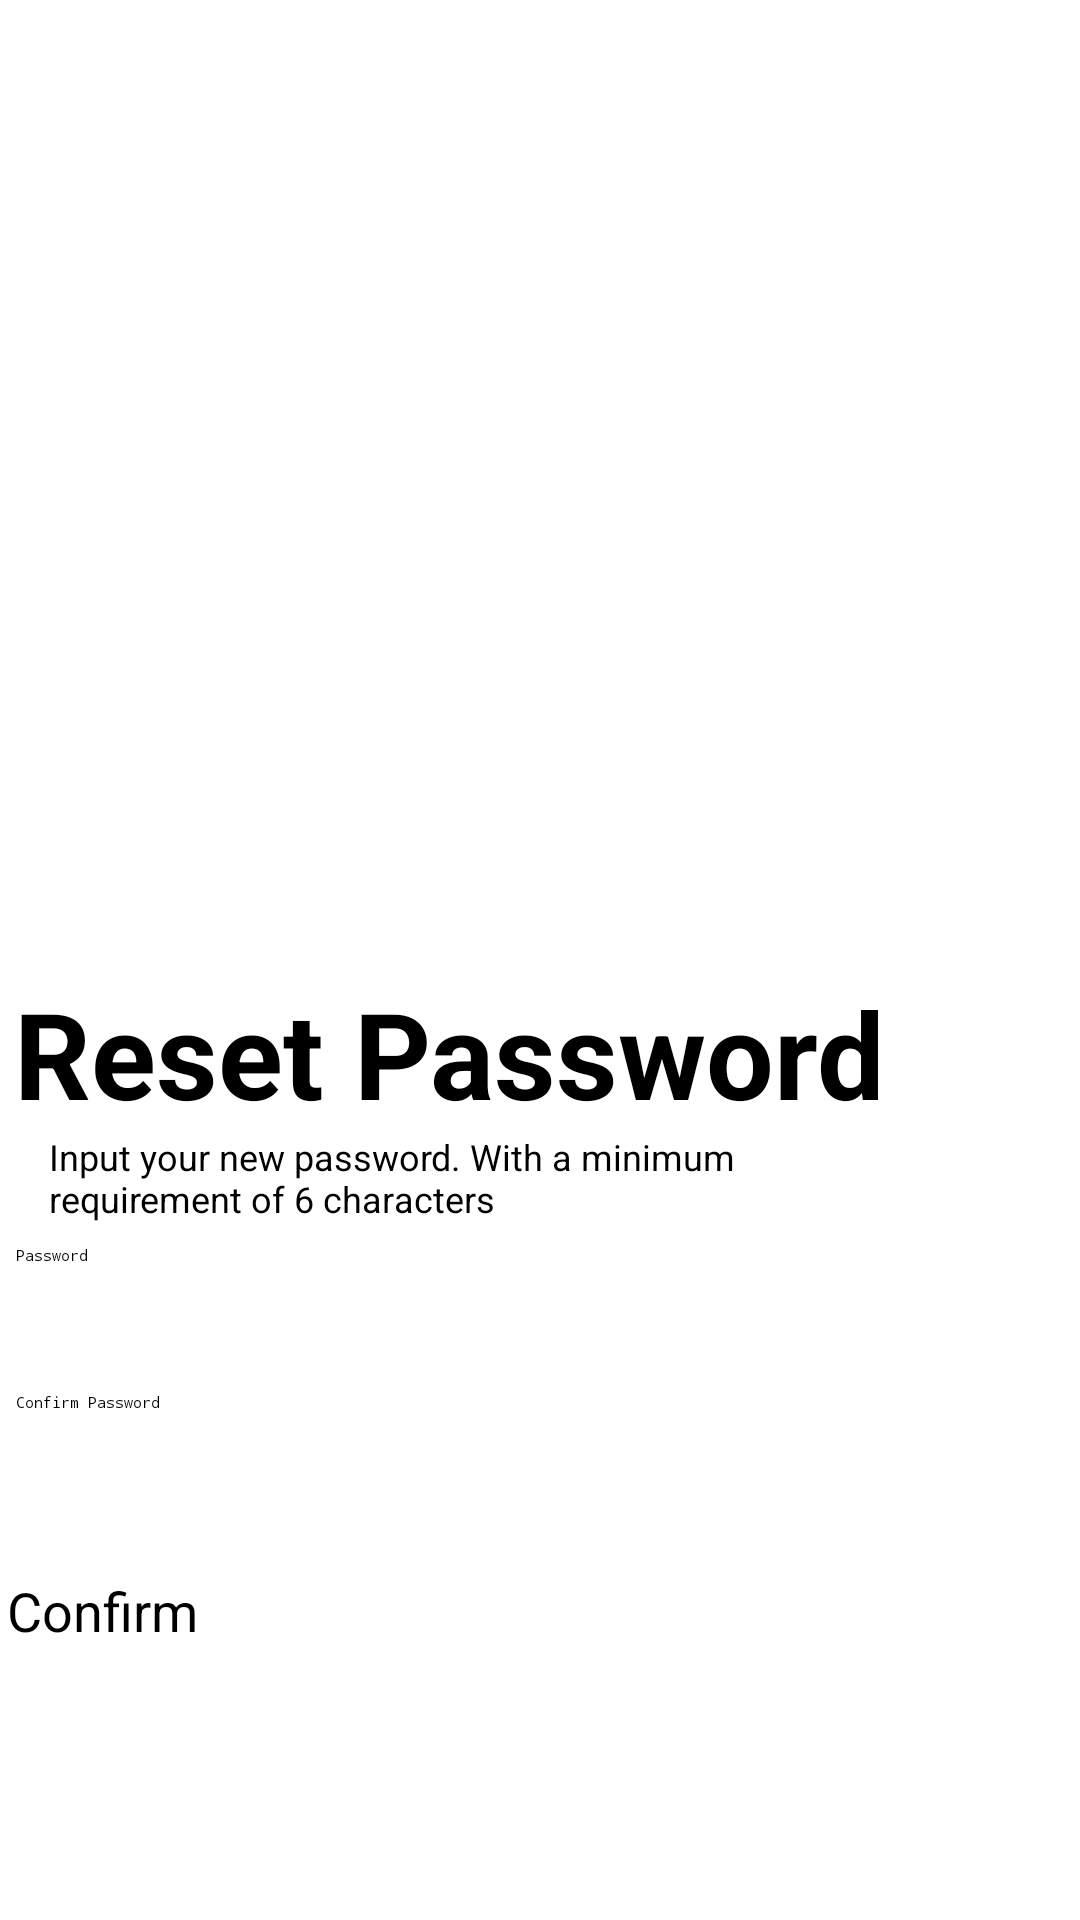

Produce the Android XML layout that renders to this screen, including the resource entries it uses.
<!-- AndroidManifest.xml: application theme Theme.Test -->
<!-- res/layout/login_reset_password.xml -->
<?xml version="1.0" encoding="utf-8"?>
<androidx.constraintlayout.widget.ConstraintLayout xmlns:android="http://schemas.android.com/apk/res/android"
    xmlns:app="http://schemas.android.com/apk/res-auto"
    xmlns:tools="http://schemas.android.com/tools"
    android:layout_width="match_parent"
    android:layout_height="match_parent">

    <ImageView
        android:id="@+id/ResetLogo"
        android:layout_width="411dp"
        android:layout_height="375dp"
        android:contentDescription="Reset Password Logo"
        app:layout_constraintBottom_toBottomOf="parent"
        app:layout_constraintEnd_toEndOf="parent"
        app:layout_constraintHorizontal_bias="0.0"
        app:layout_constraintStart_toStartOf="parent"
        app:layout_constraintTop_toTopOf="parent"
        app:layout_constraintVertical_bias="0.044"
        app:srcCompat="@mipmap/ic_forgot_foreground" />

    <TextView
        android:id="@+id/Reset_desc"
        android:layout_width="290dp"
        android:layout_height="35dp"
        android:layout_marginTop="4dp"
        android:text="Input your new password. With a minimum requirement of 6 characters"
        android:textSize="12sp"
        app:layout_constraintEnd_toEndOf="parent"
        app:layout_constraintHorizontal_bias="0.231"
        app:layout_constraintStart_toStartOf="parent"
        app:layout_constraintTop_toBottomOf="@+id/Reset" />

    <TextView
        android:id="@+id/Reset"
        android:layout_width="349dp"
        android:layout_height="49dp"
        android:text="Reset Password"
        android:textSize="40sp"
        android:textStyle="bold"
        app:layout_constraintBottom_toBottomOf="parent"
        app:layout_constraintEnd_toEndOf="parent"
        app:layout_constraintHorizontal_bias="0.435"
        app:layout_constraintStart_toStartOf="parent"
        app:layout_constraintTop_toTopOf="parent"
        app:layout_constraintVertical_bias="0.549" />

    <EditText
        android:id="@+id/ResetPassword"
        android:layout_width="350dp"
        android:layout_height="48sp"
        android:drawableStart="@drawable/ic_password"
        android:drawablePadding="8dp"
        android:ems="10"
        android:hint="Password"
        android:inputType="textPassword"
        app:layout_constraintBottom_toBottomOf="parent"
        app:layout_constraintEnd_toEndOf="parent"
        app:layout_constraintHorizontal_bias="0.524"
        app:layout_constraintStart_toStartOf="parent"
        app:layout_constraintTop_toTopOf="parent"
        app:layout_constraintVertical_bias="0.701" />

    <EditText
        android:id="@+id/ResetConfirm"
        android:layout_width="350dp"
        android:layout_height="48sp"
        android:drawableStart="@drawable/ic_password"
        android:drawablePadding="8dp"
        android:ems="10"
        android:hint="Confirm Password"
        android:inputType="textPassword"
        app:layout_constraintBottom_toBottomOf="parent"
        app:layout_constraintEnd_toEndOf="parent"
        app:layout_constraintHorizontal_bias="0.524"
        app:layout_constraintStart_toStartOf="parent"
        app:layout_constraintTop_toTopOf="parent"
        app:layout_constraintVertical_bias="0.784" />

    <Button
        android:id="@+id/ResetButton"
        android:layout_width="355dp"
        android:layout_height="50sp"
        android:backgroundTint="@color/AppBrown"
        android:text="Confirm"
        android:textSize="18sp"
        app:layout_constraintBottom_toBottomOf="parent"
        app:layout_constraintEnd_toEndOf="parent"
        app:layout_constraintHorizontal_bias="0.482"
        app:layout_constraintStart_toStartOf="parent"
        app:layout_constraintTop_toTopOf="parent"
        app:layout_constraintVertical_bias="0.889" />

    <TextView
        android:id="@+id/ResetError"
        android:layout_width="wrap_content"
        android:layout_height="wrap_content"
        android:textColor="@color/red"
        android:textSize="17sp"
        android:textStyle="bold"
        android:visibility="gone"
        app:layout_constraintEnd_toEndOf="@+id/ResetButton"
        app:layout_constraintStart_toStartOf="@+id/ResetButton"
        app:layout_constraintTop_toBottomOf="@+id/ResetButton"
        tools:text="Error Message" />
</androidx.constraintlayout.widget.ConstraintLayout>
<!-- resources referenced by this layout -->
<resources>
  <color name="AppBrown">#d0a484</color>
  <color name="red">#FF0000</color>
  <!-- mipmap ic_forgot_foreground: webp bitmap (mipmap-hdpi, 19240 bytes) -->
</resources>
